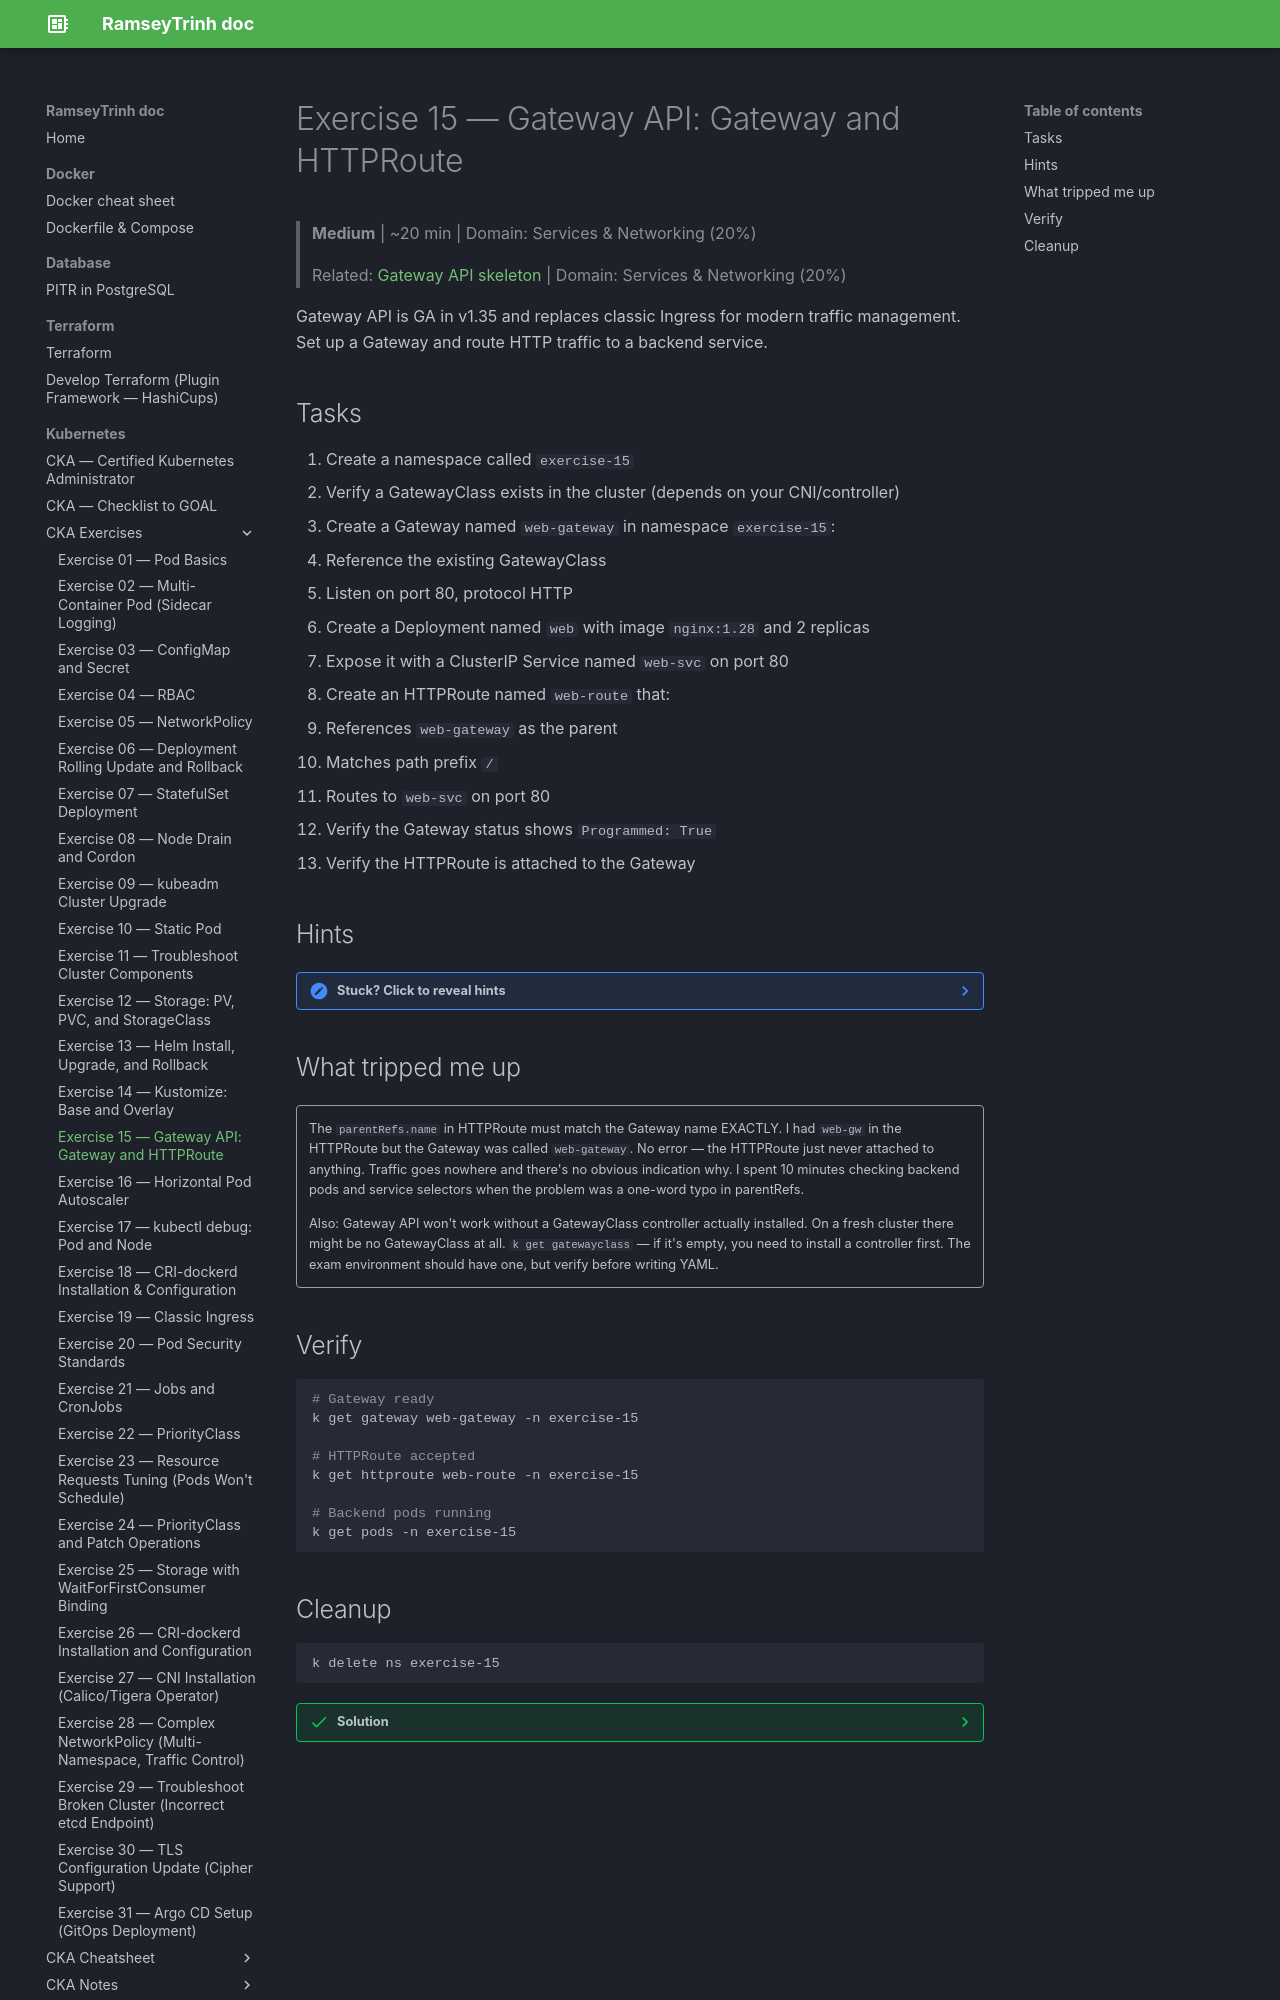

repository: RamseyTrinh/ramseytrinh.github.io · page: Kubernetes/CKA/exercises/Day15/index.html · generator: mkdocs

# Exercise 15 — Gateway API: Gateway and HTTPRoute

> **Medium** | ~20 min | Domain: Services & Networking (20%)
>
> Related: [Gateway API skeleton](../skeletons/gateway-api.md) | Domain: Services & Networking (20%)

Gateway API is GA in v1.35 and replaces classic Ingress for modern traffic management. Set up a Gateway and route HTTP traffic to a backend service.

## Tasks

1. Create a namespace called `exercise-15`
2. Verify a GatewayClass exists in the cluster (depends on your CNI/controller)
3. Create a Gateway named `web-gateway` in namespace `exercise-15`:
   - Reference the existing GatewayClass
   - Listen on port 80, protocol HTTP
4. Create a Deployment named `web` with image `nginx:1.28` and 2 replicas
5. Expose it with a ClusterIP Service named `web-svc` on port 80
6. Create an HTTPRoute named `web-route` that:
   - References `web-gateway` as the parent
   - Matches path prefix `/`
   - Routes to `web-svc` on port 80
7. Verify the Gateway status shows `Programmed: True`
8. Verify the HTTPRoute is attached to the Gateway

## Hints

??? note "Stuck? Click to reveal hints"
    - `k get gatewayclass` to find the available class
    - The Gateway `listeners[].protocol` is `HTTP`, not `TCP`
    - HTTPRoute `parentRefs` must match the Gateway name and namespace
    - Check status: `k get gateway web-gateway -n exercise-15 -o yaml`
    - If no GatewayClass is installed, use Envoy Gateway or Cilium

## What tripped me up

!!! quote ""
    The `parentRefs.name` in HTTPRoute must match the Gateway name EXACTLY. I had `web-gw` in the HTTPRoute but the Gateway was called `web-gateway`. No error — the HTTPRoute just never attached to anything. Traffic goes nowhere and there's no obvious indication why. I spent 10 minutes checking backend pods and service selectors when the problem was a one-word typo in parentRefs.

    Also: Gateway API won't work without a GatewayClass controller actually installed. On a fresh cluster there might be no GatewayClass at all. `k get gatewayclass` — if it's empty, you need to install a controller first. The exam environment should have one, but verify before writing YAML.

## Verify

```bash
# Gateway ready
k get gateway web-gateway -n exercise-15

# HTTPRoute accepted
k get httproute web-route -n exercise-15

# Backend pods running
k get pods -n exercise-15
```
